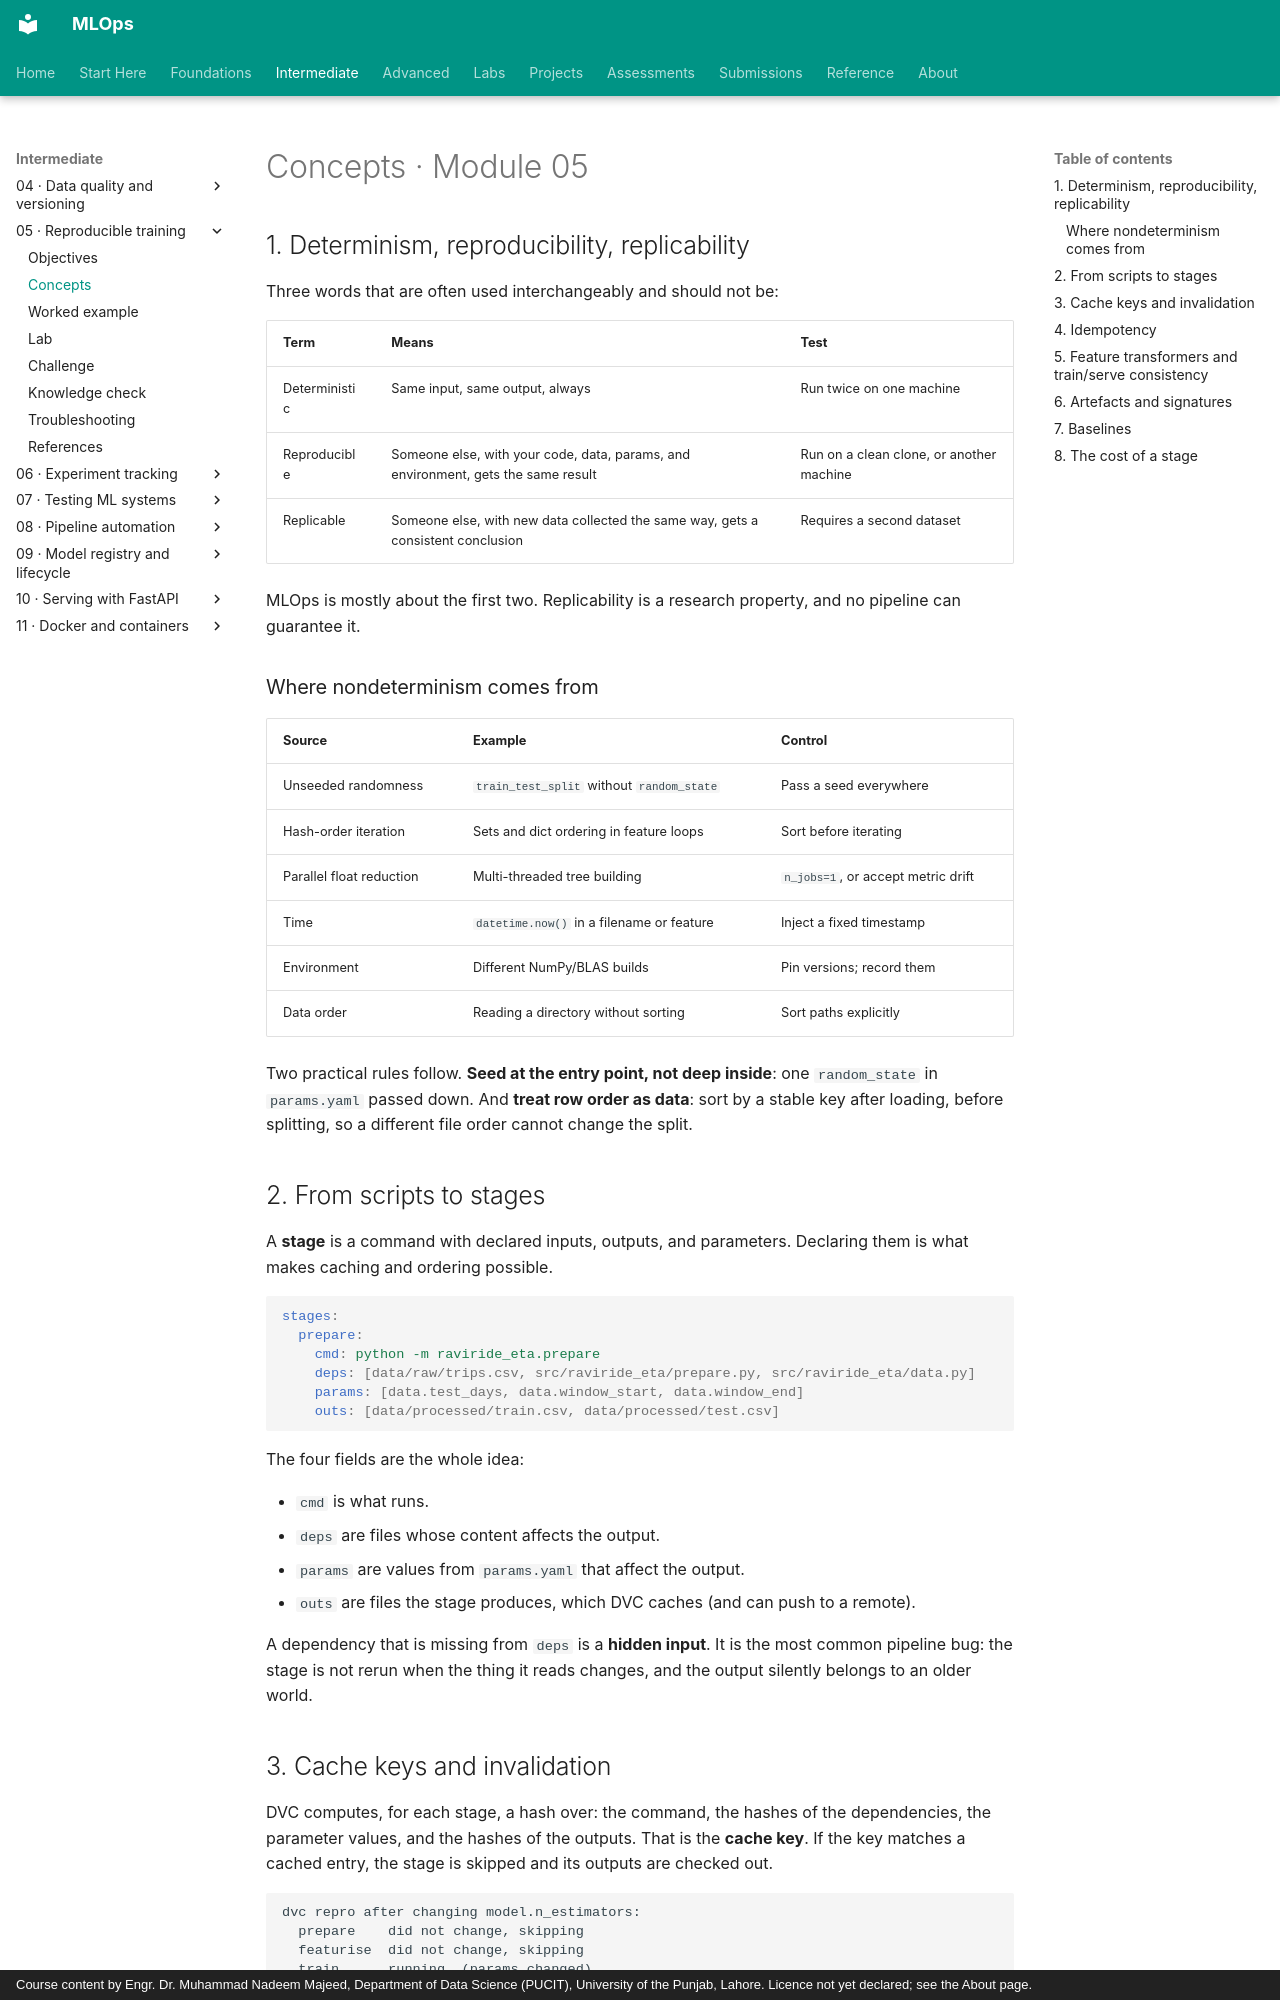

repository: nadeem-majeedch/MLOps · page: modules/05-reproducible-training/concepts/index.html · generator: mkdocs · copyright: Course content by Engr. Dr. Muhammad Nadeem Majeed, Department of Data Science (PUCIT), University of the Punjab, Lahore. Licence not yet declared; see the About page.

# Concepts · Module 05

## 1. Determinism, reproducibility, replicability

Three words that are often used interchangeably and should not be:

| Term | Means | Test |
|---|---|---|
| Deterministic | Same input, same output, always | Run twice on one machine |
| Reproducible | Someone else, with your code, data, params, and environment, gets the same result | Run on a clean clone, or another machine |
| Replicable | Someone else, with new data collected the same way, gets a consistent conclusion | Requires a second dataset |

MLOps is mostly about the first two. Replicability is a research property, and no pipeline can guarantee it.

### Where nondeterminism comes from

| Source | Example | Control |
|---|---|---|
| Unseeded randomness | `train_test_split` without `random_state` | Pass a seed everywhere |
| Hash-order iteration | Sets and dict ordering in feature loops | Sort before iterating |
| Parallel float reduction | Multi-threaded tree building | `n_jobs=1`, or accept metric drift |
| Time | `datetime.now()` in a filename or feature | Inject a fixed timestamp |
| Environment | Different NumPy/BLAS builds | Pin versions; record them |
| Data order | Reading a directory without sorting | Sort paths explicitly |

Two practical rules follow. **Seed at the entry point, not deep inside**: one `random_state` in `params.yaml` passed down. And **treat row order as data**: sort by a stable key after loading, before splitting, so a different file order cannot change the split.

## 2. From scripts to stages

A **stage** is a command with declared inputs, outputs, and parameters. Declaring them is what makes caching and ordering possible.

```yaml
stages:
  prepare:
    cmd: python -m raviride_eta.prepare
    deps: [data/raw/trips.csv, src/raviride_eta/prepare.py, src/raviride_eta/data.py]
    params: [data.test_days, data.window_start, data.window_end]
    outs: [data/processed/train.csv, data/processed/test.csv]
```

The four fields are the whole idea:

- `cmd` is what runs.
- `deps` are files whose content affects the output.
- `params` are values from `params.yaml` that affect the output.
- `outs` are files the stage produces, which DVC caches (and can push to a remote).

A dependency that is missing from `deps` is a **hidden input**. It is the most common pipeline bug: the stage is not rerun when the thing it reads changes, and the output silently belongs to an older world.
